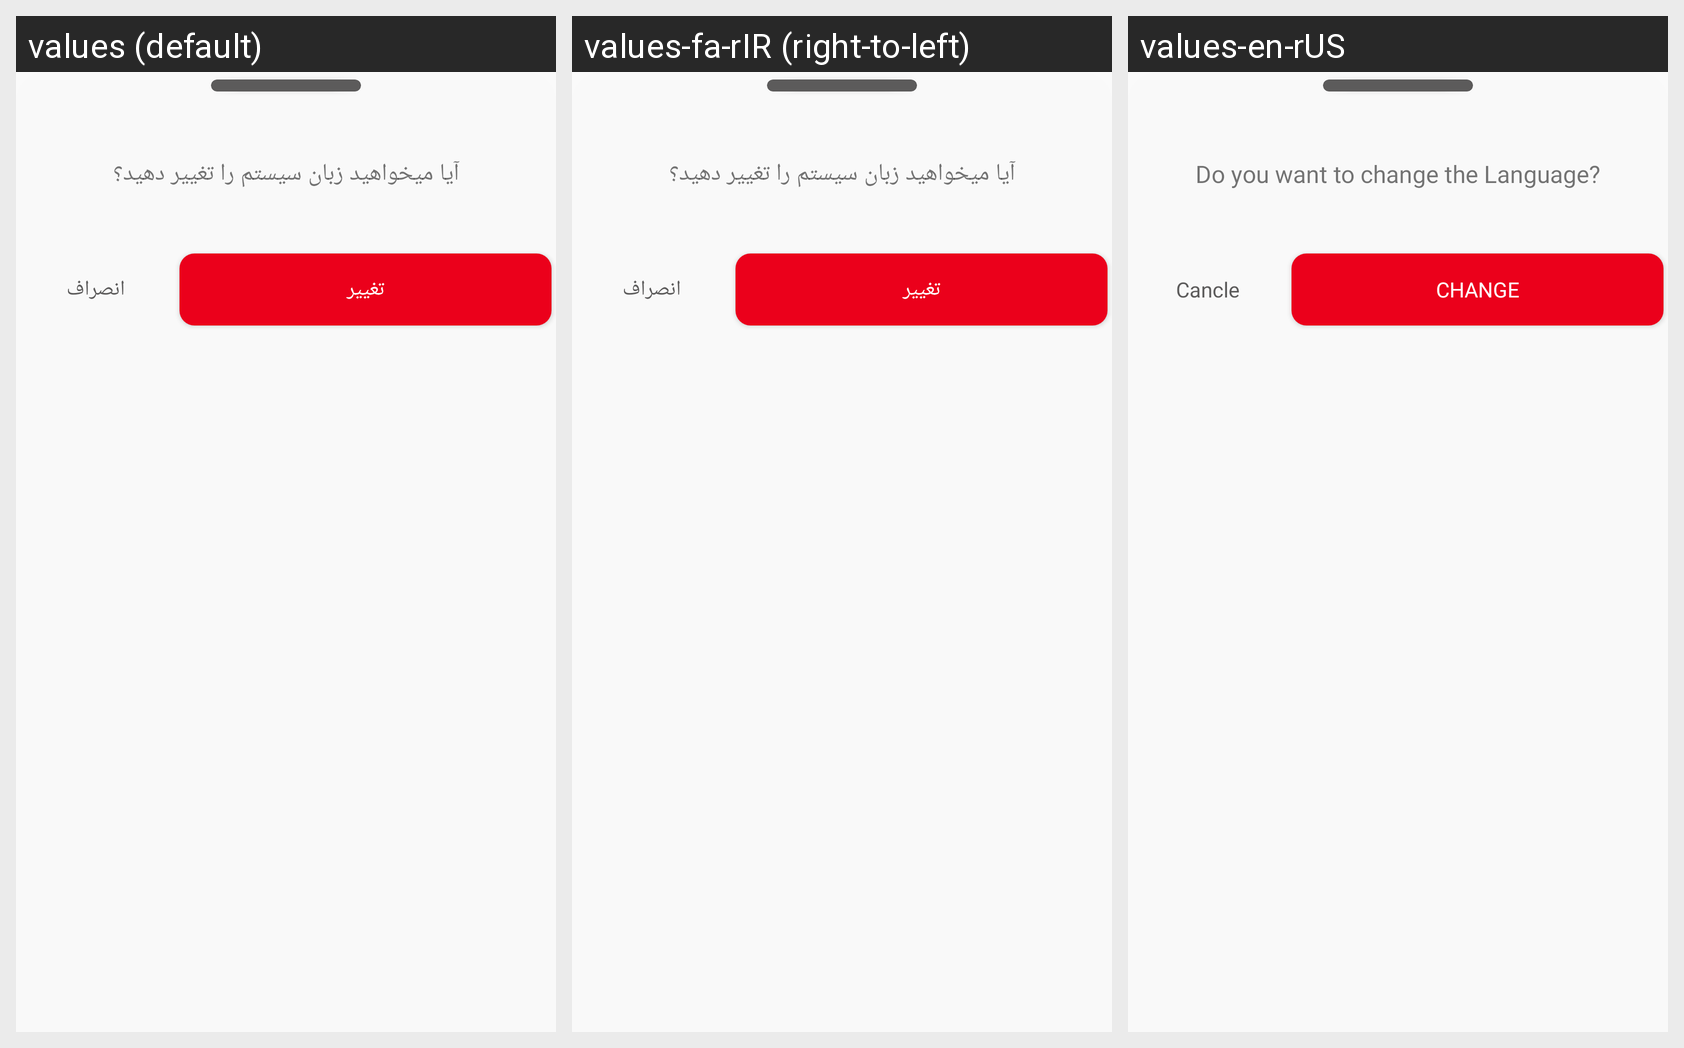

Here is an Android app screen in its default locale and in the app's own translations. Write out the translated-string differences for the strings that appear on this screen.
Android screen res/layout/dialog_changelanguage.xml rendered under 3 locales, left to right: values (default), values-fa-rIR (right-to-left), values-en-rUS. Device: Nexus 5 (rendered at 1080×1920; each locale shown at half size, 540×960, under a caption strip naming it); theme AppTheme.
Strings drawn on this screen, with the default value and each locale's value (text and hints the layout hard-codes, and strings that could not be matched under every locale, appear in the picture but are not listed):

DoYouChangeLanguage
  values: آیا میخواهید زبان سیستم را تغییر دهید؟
  values-fa-rIR: آیا میخواهید زبان سیستم را تغییر دهید؟
  values-en-rUS: Do you want to change the Language?

Change
  values: تغییر
  values-fa-rIR: تغییر
  values-en-rUS: Change

Cancle
  values: انصراف
  values-fa-rIR: انصراف
  values-en-rUS: Cancle
